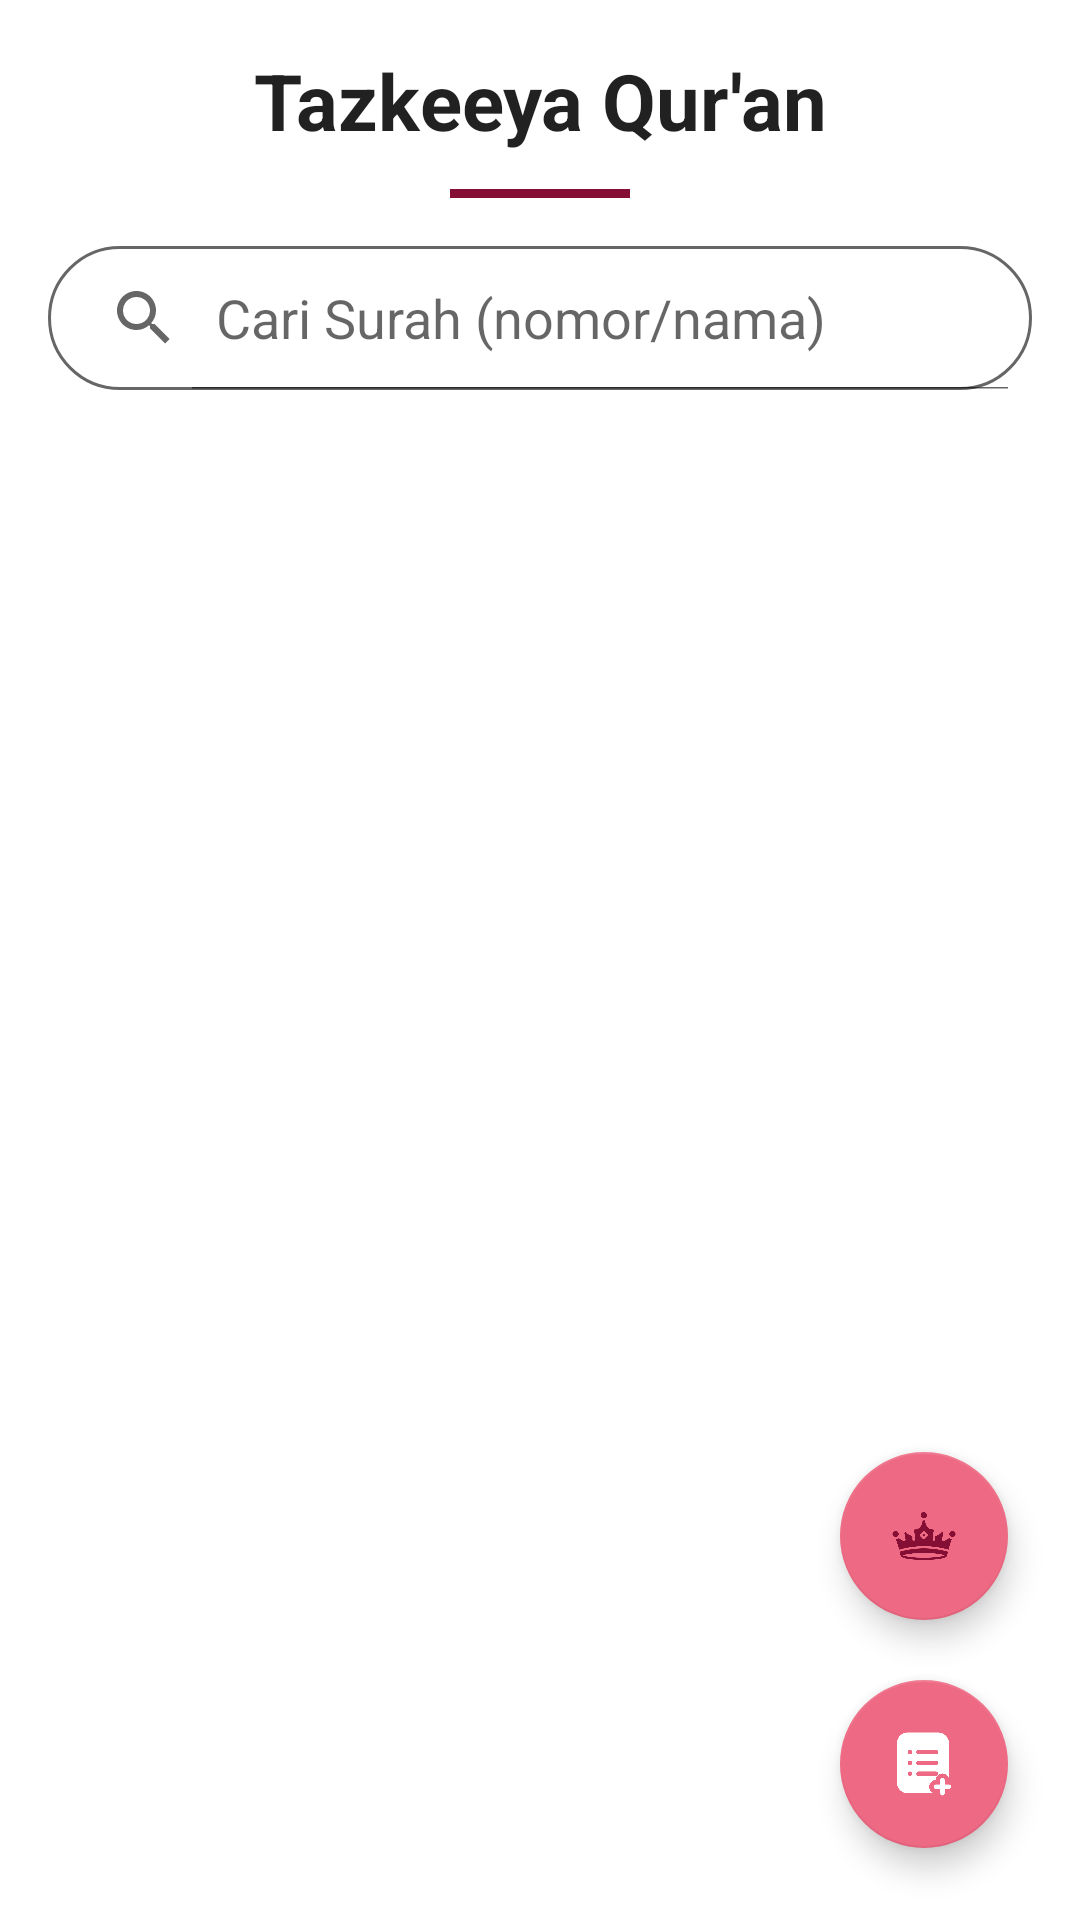

Android layout source for this screen:
<!-- AndroidManifest.xml: application theme Theme.FinalProject -->
<!-- res/layout/fragment_quran.xml -->
<?xml version="1.0" encoding="utf-8"?>
<FrameLayout xmlns:android="http://schemas.android.com/apk/res/android"
    xmlns:app="http://schemas.android.com/apk/res-auto"
    xmlns:tools="http://schemas.android.com/tools"
    android:layout_width="match_parent"
    android:layout_height="match_parent"
    android:background="?android:attr/windowBackground"
    tools:context=".ui.home.QuranFragment">

    <LinearLayout
        android:layout_width="match_parent"
        android:layout_height="match_parent"
        android:orientation="vertical"
        android:paddingTop="16dp"
        android:paddingStart="16dp"
        android:paddingEnd="16dp"
        android:paddingBottom="?attr/actionBarSize">

        <TextView
            android:id="@+id/tvQuranTitle"
            android:layout_width="match_parent"
            android:layout_height="wrap_content"
            android:text="Tazkeeya Qur'an"
            android:textSize="26sp"
            android:textStyle="bold"
            android:textColor="?android:attr/textColorPrimary"
            android:gravity="center"
            android:layout_marginBottom="12dp" />

        <View
            android:layout_width="60dp"
            android:layout_height="3dp"
            android:layout_gravity="center_horizontal"
            android:background="?attr/colorPrimary"
            android:layout_marginBottom="16dp" />

        <SearchView
            android:id="@+id/searchViewSurah"
            android:layout_width="match_parent"
            android:layout_height="wrap_content"
            android:queryHint="Cari Surah (nomor/nama)"
            android:iconifiedByDefault="false"
            android:layout_marginBottom="16dp"
            android:background="@drawable/search_bg" />

        <ProgressBar
            android:id="@+id/progressBarQuran"
            android:layout_width="wrap_content"
            android:layout_height="wrap_content"
            android:layout_gravity="center_horizontal"
            android:visibility="gone"
            android:indeterminateTint="?attr/colorPrimary" />

        <androidx.recyclerview.widget.RecyclerView
            android:id="@+id/rvSurahs"
            android:layout_width="match_parent"
            android:layout_height="0dp"
            android:layout_weight="1"
            android:paddingBottom="16dp"
            android:clipToPadding="false"
            tools:listitem="@layout/item_surah" />

        <Button
            android:id="@+id/btnRefreshQuran"
            android:layout_width="wrap_content"
            android:layout_height="wrap_content"
            android:text="Refresh Data"
            android:layout_gravity="center_horizontal"
            android:layout_marginTop="16dp"
            android:visibility="gone"/>

    </LinearLayout>

    <TextView
        android:id="@+id/tvNoSurahFound"
        android:layout_width="wrap_content"
        android:layout_height="wrap_content"
        android:text="Data Kosong"
        android:layout_gravity="center"
        android:layout_marginTop="32dp"
        android:textSize="18sp"
        android:textColor="?android:attr/textColorSecondary"
        android:visibility="gone" />

    <com.google.android.material.floatingactionbutton.FloatingActionButton
        android:id="@+id/fabAddLog"
        android:layout_width="wrap_content"
        android:layout_height="wrap_content"
        android:layout_gravity="bottom|end"
        android:layout_marginEnd="24dp"
        android:layout_marginBottom="24dp"
        android:clickable="true"
        android:focusable="true"
        android:contentDescription="Tambah Catatan Bacaan"
        android:src="@drawable/ic_add"
        app:tint="?attr/colorOnPrimary"
        app:backgroundTint="?attr/colorSecondary" />

    <com.google.android.material.floatingactionbutton.FloatingActionButton
        android:id="@+id/btnViewReadLogs"
        android:layout_width="wrap_content"
        android:layout_height="wrap_content"
        android:layout_gravity="bottom|end"
        android:layout_marginEnd="24dp"
        android:layout_marginBottom="100dp"
        android:background="?attr/selectableItemBackgroundBorderless"
        android:src="@drawable/ic_crown"
        android:contentDescription="Lihat Target dan Riwayat Bacaan"
        app:tint="?attr/colorPrimaryVariant" />

</FrameLayout>
<!-- res/layout/item_surah.xml (included above) -->
<?xml version="1.0" encoding="utf-8"?>
<com.google.android.material.card.MaterialCardView xmlns:android="http://schemas.android.com/apk/res/android"
    xmlns:app="http://schemas.android.com/apk/res-auto"
    android:layout_width="match_parent"
    android:layout_height="wrap_content"
    xmlns:tools="http://schemas.android.com/tools"
    android:layout_marginBottom="12dp"
    app:cardCornerRadius="16dp"
    app:cardElevation="4dp"
    app:strokeColor="@color/purple_500"
    app:strokeWidth="1dp">

    <LinearLayout
        android:layout_width="match_parent"
        android:layout_height="wrap_content"
        android:orientation="horizontal"
        android:padding="16dp"
        android:gravity="center_vertical">

        <ImageView
            android:layout_width="40dp"
            android:layout_height="40dp"
            android:layout_marginEnd="16dp"
            android:background="@drawable/circle_bg"
            android:padding="8dp"
            android:src="@drawable/ic_quran"
            android:contentDescription="Icon Surah"
            app:tint="@color/white" />

        <LinearLayout
            android:layout_width="0dp"
            android:layout_height="wrap_content"
            android:orientation="vertical"
            android:layout_weight="1">

            <TextView
                android:id="@+id/tvSurahName"
                android:layout_width="wrap_content"
                android:layout_height="wrap_content"
                android:textSize="18sp"
                android:textStyle="bold"
                android:textColor="?android:attr/textColorSecondary"
                tools:text="Al-Fatihah (Pembukaan)" />

            <TextView
                android:id="@+id/tvAyahsCount"
                android:layout_width="wrap_content"
                android:layout_height="wrap_content"
                android:textSize="14sp"
                android:textColor="@android:color/darker_gray"
                tools:text="7 Ayat, Makkiyah"
                android:layout_marginTop="2dp"/>
        </LinearLayout>

        <TextView
            android:id="@+id/tvSurahNumber"
            android:layout_width="wrap_content"
            android:layout_height="wrap_content"
            android:textSize="14sp"
            android:textColor="@color/purple_500"
            android:textStyle="bold"
            tools:text="1" />
    </LinearLayout>

</com.google.android.material.card.MaterialCardView>
<!-- resources referenced by this layout -->
<resources>
  <color name="purple_500">#850E35</color>
  <color name="white">#FFFFFFFF</color>
  <!-- drawable circle_bg (drawable) -->
  <shape xmlns:android="http://schemas.android.com/apk/res/android"
      android:shape="oval">
      <solid android:color="@color/purple_500" />
  </shape>
  <!-- drawable ic_add: png bitmap (drawable, 13124 bytes) -->
  <!-- drawable ic_crown: png bitmap (drawable, 20061 bytes) -->
  <!-- drawable ic_quran: png bitmap (drawable, 13226 bytes) -->
  <!-- drawable search_bg (drawable) -->
  <?xml version="1.0" encoding="utf-8"?>
  <shape xmlns:android="http://schemas.android.com/apk/res/android"
      android:shape="rectangle">
      <corners android:radius="24dp" />
      <solid android:color="?attr/colorSurface" />
      <stroke android:width="1dp" android:color="?android:attr/textColorSecondary" />
  </shape>
  <style name="Theme.FinalProject" parent="Theme.MaterialComponents.DayNight.NoActionBar">
          <item name="colorPrimary">@color/purple_500</item>
          <item name="colorPrimaryVariant">@color/purple_700</item>
          <item name="colorOnPrimary">@color/white</item>
          <item name="colorSecondary">@color/teal_200</item>
          <item name="colorSecondaryVariant">@color/teal_700</item>
          <item name="colorOnSecondary">@color/black</item>
          <item name="android:statusBarColor" tools:targetApi="l">?attr/colorPrimaryVariant</item>
          <item name="android:windowBackground">@color/white</item>
          <item name="android:textColor">@color/black</item>
          <item name="bottomNavigationStyle">@style/Widget.FinalProject.BottomNavigationView</item>
      </style>
  <color name="purple_700">#850E35</color>
  <color name="teal_200">#EE6983</color>
  <color name="teal_700">#EE6983</color>
  <color name="black">#FF000000</color>
  <style name="Widget.FinalProject.BottomNavigationView" parent="Widget.MaterialComponents.BottomNavigationView.Colored">
          <item name="backgroundTint">@color/design_default_color_primary</item>
          <item name="itemIconTint">@color/bottom_nav_item_color</item>
          <item name="itemTextColor">@color/bottom_nav_item_color</item>
      </style>
  <color name="design_default_color_primary">#850E35</color>
  <color name="bottom_nav_item_color">
          <item name="android:state_checked">@color/white</item>
          <item android:color="@color/gray_700" />
      </color>
  <color name="gray_700">#FF666666</color>
</resources>
